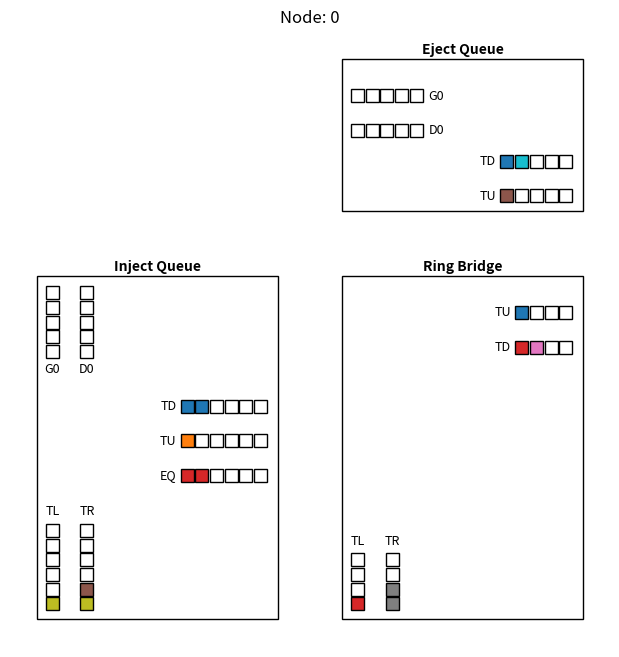

Write Python code to recreate this figure.
import time
import matplotlib.pyplot as plt
from matplotlib.patches import Rectangle
from collections import defaultdict
from matplotlib.patches import FancyArrowPatch


class CrossRingVisualizer:
    def __init__(self, config, ax):
        """
        仅绘制单个节点的 Inject/Eject Queue 和 Ring Bridge FIFO。
        参数:
        - config: 含有 FIFO 深度配置的对象，属性包括 cols, num_nodes, IQ_OUT_FIFO_DEPTH,
          EQ_IN_FIFO_DEPTH, RB_IN_FIFO_DEPTH, RB_OUT_FIFO_DEPTH
        - node_id: 要可视化的节点索引 (0 到 num_nodes-1)
        """
        self.config = config
        self.cols = config.cols
        self.rows = config.rows
        # 提取深度
        self.IQ_depth = config.IQ_OUT_FIFO_DEPTH
        self.EQ_depth = config.EQ_IN_FIFO_DEPTH
        self.RB_in_depth = config.RB_IN_FIFO_DEPTH
        self.RB_out_depth = config.RB_OUT_FIFO_DEPTH
        self.seats_per_link = config.seats_per_link
        self.IQ_CH_depth = config.IQ_CH_FIFO_DEPTH
        self.EQ_CH_depth = config.EQ_CH_FIFO_DEPTH
        # 固定几何参数
        self.square = 0.3  # flit 方块边长
        self.gap = 0.04  # 相邻槽之间间距
        self.fifo_gap = 0.8  # 相邻fifo之间间隙

        # ------- layout tuning parameters (all adjustable) -------
        self.margin = 0.25  # 内边距
        self.gap_lr = 0.2  # 左右两组横向 FIFO 间距
        self.gap_hv = 0.2  # 横纵 FIFO 交界间距
        self.min_depth_vis = 4  # 设计最小深度 (=4)
        self.text_gap = 0.1
        # ---------------------------------------------------------

        height = 8
        weight = 5
        self.inject_module_size = (height, weight)
        self.eject_module_size = (weight, height)
        self.rb_module_size = (height, height)
        # 初始化图形
        if ax is None:
            self.fig, self.ax = plt.subplots(figsize=(8, 6))  # 增大图形尺寸
        else:
            self.ax = ax
            self.fig = ax.figure
        self.ax.axis("off")
        self.ax.set_aspect("equal")
        # 调色板
        self._colors = plt.rcParams["axes.prop_cycle"].by_key()["color"]
        # ------ highlight / tracking ------
        self.use_highlight = False  # 是否启用高亮模式
        self.highlight_pid = None  # 被追踪的 packet_id
        self.highlight_color = "red"  # 追踪 flit 颜色
        self.grey_color = "lightgrey"  # 其它 flit 颜色

        # 存储 patch 和 text
        self.iq_patches, self.iq_texts = {}, {}
        self.eq_patches, self.eq_texts = {}, {}
        self.rb_patches, self.rb_texts = {}, {}
        self.lh_patches, self.cph_texts = {}, {}
        self.lv_patches, self.cpv_texts = {}, {}
        # 画出三个模块的框和 FIFO 槽
        self._draw_modules()
        # self._draw_arrows()

        # 点击显示 flit 信息
        self.patch_info_map = {}  # patch -> (text_obj, info_str)
        self.fig.canvas.mpl_connect("button_press_event", self._on_click)

    def _draw_arrows(self):
        # TODO: not Finished
        # 1. 模块几何信息（必须与 _draw_modules 中的保持一致）
        IQ_x, IQ_y, IQ_w, IQ_h = -4, 0.0, self.inject_module_size
        EQ_x, EQ_y, EQ_w, EQ_h = 0.0, 4, self.eject_module_size
        RB_x, RB_y, RB_w, RB_h = 0.0, 0.0, self.rb_module_size

        # 2. 公共箭头样式基础
        base_style = dict(arrowstyle="-|>", color="black", lw=3.5, mutation_scale=15)

        # 3. 原来的三条箭头，改用 arc3,rad 控制圆润度
        # 箭头1: IQ 右侧上半 → EQ 下侧左半
        A = (IQ_x + IQ_w / 2, IQ_y + IQ_h * 0.25)
        B = (EQ_x - EQ_w / 2, EQ_y - EQ_h / 2)
        style = base_style.copy()
        style["connectionstyle"] = "arc3,rad=0"
        self.ax.add_patch(FancyArrowPatch(posA=A, posB=B, **style))

        # 箭头2: IQ 右侧下半 → RB 左侧中点
        C = (IQ_x + IQ_w / 2, IQ_y - IQ_h * 0.25)
        D = (RB_x - RB_w / 2, RB_y)
        style = base_style.copy()
        style["connectionstyle"] = "arc3,rad=0"
        self.ax.add_patch(FancyArrowPatch(posA=C, posB=D, **style))

        # 箭头3: IQ 底部中点 向下
        E = (IQ_x, IQ_y - IQ_h / 2)
        F = (IQ_x, IQ_y - IQ_h / 2 - 1.0)
        style = base_style.copy()
        style["connectionstyle"] = "arc3,rad=0"  # 直线
        self.ax.add_patch(FancyArrowPatch(posA=E, posB=F, **style))

        # 4. 新增四条箭头
        # 箭头4: RB 底部中点 向下
        G = (RB_x, RB_y - RB_h / 2)
        H = (RB_x, RB_y - RB_h / 2 - 1.0)
        style = base_style.copy()
        style["connectionstyle"] = "arc3,rad=0"
        self.ax.add_patch(FancyArrowPatch(posA=G, posB=H, **style))

        # 箭头5: RB 顶部中点 → EQ 底部中点
        I = (RB_x, RB_y + RB_h / 2)
        J = (EQ_x, EQ_y - EQ_h / 2)
        style = base_style.copy()
        style["connectionstyle"] = "arc3,rad=0"
        self.ax.add_patch(FancyArrowPatch(posA=I, posB=J, **style))

        # 箭头6: RB 右侧中点 向右
        K = (RB_x + RB_w / 2, RB_y)
        L = (RB_x + RB_w / 2 + 1.0, RB_y)
        style = base_style.copy()
        style["connectionstyle"] = "arc3,rad=0"
        self.ax.add_patch(FancyArrowPatch(posA=K, posB=L, **style))

        # 箭头7: EQ 右侧中点 → 向右的一段距离（指向中点）
        M = (EQ_x + EQ_w / 2, EQ_y)
        N = (EQ_x + EQ_w / 2 + 1.0, EQ_y)
        style = base_style.copy()
        style["connectionstyle"] = "arc3,rad=0"
        self.ax.add_patch(FancyArrowPatch(posA=M, posB=N, **style))

    def _draw_modules(self):
        # ---- collect fifo specs ---------------------------------
        ch_names = self.config.channel_names
        # ------- absolute positions (keep spacing param) ----------
        # ------------------- unified module configs ------------------- #
        iq_config = dict(
            title="Inject Queue",
            lanes=ch_names + ["TL", "TR", "EQ", "TU", "TD"],
            depths=[self.IQ_CH_depth] * len(ch_names) + [self.IQ_depth] * 5,
            orientations=["vertical"] * len(ch_names) + ["vertical"] * 2 + ["horizontal"] * 3,
            h_pos=["top"] * len(ch_names) + ["bottom"] * 2 + ["mid"] * 3,
            v_pos=["left"] * len(ch_names) + ["left"] * 2 + ["right"] * 3,
            patch_dict=self.iq_patches,
            text_dict=self.iq_texts,
        )

        eq_config = dict(
            title="Eject Queue",
            lanes=ch_names + ["TU", "TD"],
            depths=[self.EQ_CH_depth] * len(ch_names) + [self.EQ_depth] * 2,
            orientations=["horizontal"] * len(ch_names) + ["horizontal"] * 2,
            h_pos=["top"] * len(ch_names) + ["bottom"] * 2,
            v_pos=["left"] * len(ch_names) + ["right", "right"],
            patch_dict=self.eq_patches,
            text_dict=self.eq_texts,
        )

        rb_config = dict(
            title="Ring Bridge",
            lanes=["TL", "TR", "TU", "TD"],
            depths=[self.RB_in_depth] * 2 + [self.RB_out_depth] * 2,
            orientations=["vertical", "vertical", "horizontal", "horizontal"],
            h_pos=["bottom", "bottom", "top", "top"],
            v_pos=["left", "left", "right", "right"],
            patch_dict=self.rb_patches,
            text_dict=self.rb_texts,
        )

        # ---------------- compute sizes via fifo specs ---------------- #
        def make_specs(c):
            """
            Build a list of (orient, h_group, v_group, depth) for each fifo lane.
            Each spec tuple is (orient, h_group, v_group, depth), unused group is None.
            """
            specs = []
            for ori, hp, vp, d in zip(c["orientations"], c["h_pos"], c["v_pos"], c["depths"]):
                if ori[0].upper() == "H":
                    v_group = {"left": "L", "right": "R"}.get(vp, "M")
                    h_group = {"top": "T", "bottom": "B"}.get(hp, "M")
                    specs.append(("H", h_group, v_group, d))
                else:  # vertical
                    v_group = {"left": "L", "right": "R"}.get(vp, "M")
                    h_group = {"top": "T", "bottom": "B"}.get(hp, "M")
                    specs.append(("V", h_group, v_group, d))
            return specs

        w_iq, h_iq = self._calc_module_size("IQ", make_specs(iq_config))
        w_eq, h_eq = self._calc_module_size("EQ", make_specs(eq_config))
        w_rb, h_rb = self._calc_module_size("RB", make_specs(rb_config))
        rb_h = max(h_iq, h_rb)
        rb_w = max(w_eq, w_rb)
        # self.inject_module_size = (w_iq, rb_h)
        # self.eject_module_size = (rb_w, h_eq)
        # self.rb_module_size = (rb_w, rb_h)
        self.inject_module_size = (h_iq, w_iq)
        self.eject_module_size = (h_eq, w_eq)
        self.rb_module_size = (rb_h, rb_w)
        # self.inject_module_size = (6, 4)
        # self.eject_module_size = (4, 6)
        # self.rb_module_size = (6, 6)

        center_x, center_y = 0, 0
        spacing = 1.5
        IQ_x = center_x - self.inject_module_size[1] - spacing
        IQ_y = center_y
        RB_x = center_x
        RB_y = center_y
        EQ_x = center_x
        EQ_y = center_y + self.rb_module_size[0] + spacing

        # ---------------------- draw modules -------------------------- #
        self._draw_fifo_module(
            x=IQ_x,
            y=IQ_y,
            title=iq_config["title"],
            module_height=self.inject_module_size[0],
            module_width=self.inject_module_size[1],
            lanes=iq_config["lanes"],
            depths=iq_config["depths"],
            orientations=iq_config["orientations"],
            h_position=iq_config["h_pos"],
            v_position=iq_config["v_pos"],
            patch_dict=iq_config["patch_dict"],
            text_dict=iq_config["text_dict"],
            per_lane_depth=True,
        )

        self._draw_fifo_module(
            x=EQ_x,
            y=EQ_y,
            title=eq_config["title"],
            module_height=self.eject_module_size[0],
            module_width=self.eject_module_size[1],
            lanes=eq_config["lanes"],
            depths=eq_config["depths"],
            orientations=eq_config["orientations"],
            h_position=eq_config["h_pos"],
            v_position=eq_config["v_pos"],
            patch_dict=eq_config["patch_dict"],
            text_dict=eq_config["text_dict"],
            per_lane_depth=True,
        )

        self._draw_fifo_module(
            x=RB_x,
            y=RB_y,
            title=rb_config["title"],
            module_height=self.rb_module_size[0],
            module_width=self.rb_module_size[1],
            lanes=rb_config["lanes"],
            depths=rb_config["depths"],
            orientations=rb_config["orientations"],
            h_position=rb_config["h_pos"],
            v_position=rb_config["v_pos"],
            patch_dict=rb_config["patch_dict"],
            text_dict=rb_config["text_dict"],
            per_lane_depth=True,
        )

        self.ax.relim()
        self.ax.autoscale_view()

    def _draw_fifo_module(
        self,
        x,
        y,
        title,
        module_height,
        module_width,
        lanes,
        depths,
        patch_dict,
        text_dict,
        per_lane_depth=False,
        orientations=None,
        h_position="top",
        v_position="left",
        title_position="left-up",
    ):
        """
        支持 hpos/vpos 联合定位的 FIFO 绘制
        """
        square = self.square
        gap = self.gap

        # 处理方向参数
        if orientations is None:
            orientations = ["horizontal"] * len(lanes)
        elif isinstance(orientations, str):
            orientations = [orientations] * len(lanes)

        # 处理 h_position/v_position 支持列表
        if isinstance(h_position, str):
            h_position = [h_position if ori == "horizontal" else None for ori in orientations]
        if isinstance(v_position, str):
            v_position = [v_position if ori == "vertical" else None for ori in orientations]

        if not (len(h_position) == len(v_position) == len(lanes)):
            raise ValueError("h_position, v_position, lanes must have the same length")

        # 处理 depth
        if per_lane_depth:
            lane_depths = depths
        else:
            lane_depths = [depths] * len(lanes)

        # 绘制模块边框
        box = Rectangle((x, y), module_width, module_height, fill=False)
        self.ax.add_patch(box)

        # 模块标题
        title_x = x + module_width / 2
        title_y = y + module_height + 0.05
        self.ax.text(title_x, title_y, title, ha="center", va="bottom", fontweight="bold")

        patch_dict.clear()
        text_dict.clear()

        # 分组并组内编号
        group_map = defaultdict(list)
        for i, (ori, hpos, vpos) in enumerate(zip(orientations, h_position, v_position)):
            group_map[(ori, hpos, vpos)].append(i)

        group_idx = {}
        for group, idxs in group_map.items():
            for j, i in enumerate(idxs):
                group_idx[i] = j

        for i, (lane, orient, depth) in enumerate(zip(lanes, orientations, lane_depths)):
            hpos = h_position[i]
            vpos = v_position[i]
            idx_in_group = group_idx[i]
            group_size = len(group_map[(orient, hpos, vpos)])

            if orient == "horizontal":
                # 纵坐标由 hpos 决定
                if hpos == "top":
                    lane_y = y + module_height - ((idx_in_group + 1) * self.fifo_gap) - self.gap_hv
                    text_va = "bottom"
                elif hpos == "bottom":
                    lane_y = y + (idx_in_group * self.fifo_gap) + self.gap_hv
                    text_va = "top"
                elif hpos == "mid":
                    lane_y = y + module_height / 2 + (idx_in_group - 1) * self.fifo_gap
                    text_va = "center"
                else:
                    raise ValueError(f"Unknown h_position: {hpos}")

                # 横坐标由 vpos 决定
                if vpos == "right":
                    lane_x = x + module_width - depth * (square + gap) - self.gap_lr
                    text_x = x + module_width - depth * (square + gap) - self.gap_lr - self.text_gap
                    slot_dir = 1
                    ha = "right"
                elif vpos == "left":
                    lane_x = x + self.gap_lr
                    text_x = x + self.gap_lr + depth * (square + gap) + self.text_gap
                    slot_dir = 1
                    ha = "left"
                elif vpos == "mid" or vpos is None:
                    lane_x = x + module_width / 2 - depth * (square + gap)
                    text_x = x + module_width / 2 - depth * (square + gap) - self.text_gap
                    slot_dir = 1
                    ha = "left"
                else:
                    raise ValueError(f"Unknown v_position: {vpos}")

                self.ax.text(text_x, lane_y + square / 2, lane[0].upper() + lane[-1], ha=ha, va="center", fontsize=9)
                patch_dict[lane] = []
                text_dict[lane] = []

                for s in range(depth):
                    slot_x = lane_x + slot_dir * s * (square + gap)
                    slot_y = lane_y
                    patch = Rectangle((slot_x, slot_y), square, square, edgecolor="black", facecolor="none")
                    self.ax.add_patch(patch)
                    txt = self.ax.text(slot_x, slot_y + (square / 2 + 0.005 if hpos == "top" else -square / 2 - 0.005), "", ha="center", va=text_va, fontsize=9)
                    txt.set_visible(False)  # 默认隐藏
                    patch_dict[lane].append(patch)
                    text_dict[lane].append(txt)

            elif orient == "vertical":
                # 横坐标由 vpos 决定
                if vpos == "left":
                    lane_x = x + (idx_in_group * self.fifo_gap) + self.gap_lr
                    text_ha = "right"
                elif vpos == "right":
                    lane_x = x + module_width - (idx_in_group * self.fifo_gap) - self.gap_lr
                    text_ha = "left"
                elif vpos == "mid" or vpos is None:
                    offset = (idx_in_group - (group_size - 1) / 2) * self.fifo_gap
                    lane_x = x + offset
                    text_ha = "center"
                else:
                    raise ValueError(f"Unknown v_position: {vpos}")

                # 纵坐标由 hpos 决定
                if hpos == "top":
                    lane_y = y + module_height - depth * (square + gap) - self.gap_hv
                    text_y = y + module_height - depth * (square + gap) - self.gap_hv - self.text_gap
                    slot_dir = 1
                    va = "top"
                elif hpos == "bottom":
                    lane_y = y + self.gap_hv
                    text_y = y + self.gap_hv + depth * (square + gap) + self.text_gap
                    slot_dir = 1
                    va = "bottom"
                elif hpos == "mid" or hpos is None:
                    lane_y = y - (depth / 2) * (square + gap)
                    slot_dir = 1
                    va = "center"
                else:
                    raise ValueError(f"Unknown h_position: {hpos}")

                self.ax.text(lane_x + square / 2, text_y, lane[0].upper() + lane[-1], ha="center", va=va, fontsize=9)
                patch_dict[lane] = []
                text_dict[lane] = []

                for s in range(depth):
                    slot_x = lane_x
                    slot_y = lane_y + slot_dir * s * (square + gap)
                    patch = Rectangle((slot_x, slot_y), square, square, edgecolor="black", facecolor="none")
                    self.ax.add_patch(patch)
                    txt = self.ax.text(slot_x + (square / 2 + 0.005 if vpos == "right" else -square / 2 - 0.005), slot_y, "", ha=text_ha, va="center", fontsize=9)
                    txt.set_visible(False)  # 默认隐藏
                    patch_dict[lane].append(patch)
                    text_dict[lane].append(txt)

            else:
                raise ValueError(f"Unknown orientation: {orient}")

    def _get_color(self, flit):
        """返回矩形槽的填充颜色；支持“高亮追踪模式”。"""
        pid = getattr(flit, "packet_id", 0)

        # --- 高亮模式：目标 flit → 红，其余 → 灰 -----------------
        if self.use_highlight:
            return self.highlight_color if pid == self.highlight_pid else self.grey_color

        # --- 普通模式：按 packet_id 轮询调色板（无缓存） ----------
        return self._colors[pid % len(self._colors)]

    def draw_piece_for_node(self, node_id, network):
        """
        更新当前节点的 FIFO 状态。
        state: { 'inject': {...}, 'eject': {...}, 'ring_bridge': {...} }
        """
        # 清空旧的 patch->info 映射
        self.patch_info_map.clear()
        # --------------------------------------------------------------
        # 若外部 (Link_State_Visualizer) 清除了坐标轴，需要重新画框架
        # --------------------------------------------------------------
        if len(self.ax.patches) == 0:  # 轴内无任何图元，说明已被 clear()
            self._draw_modules()  # 重建 FIFO / RB 边框与槽
            # 如果还想显示所有 links，可取消下一行注释
            # self._draw_links_module()

        self.node_id = node_id
        IQ = network.inject_queues
        EQ = network.eject_queues
        RB = network.ring_bridge
        IQ_Ch = network.ip_inject
        EQ_Ch = network.ip_eject
        # Inject
        for lane, patches in self.iq_patches.items():
            if "_" in lane:
                q = IQ_Ch.get(lane, [])[self.node_id]
            else:
                q = IQ.get(lane, [])[self.node_id]
            for idx, p in enumerate(patches):
                t = self.iq_texts[lane][idx]
                if idx < len(q):
                    flit = q[idx]
                    packet_id = getattr(flit, "packet_id", None)
                    flit_id = getattr(flit, "flit_id", str(flit))

                    # 创建复合ID对象
                    pid = {"packet_id": packet_id, "flit_id": flit_id}

                    # 设置颜色（基于packet_id）和显示文本
                    p.set_facecolor(self._get_color(flit))
                    info = f"{packet_id}-{flit_id}"
                    t.set_text(info)
                    t.set_visible(False)  # 隐藏文字
                    self.patch_info_map[p] = (t, info)
                else:
                    p.set_facecolor("none")
                    t.set_visible(False)
                    if p in self.patch_info_map:
                        self.patch_info_map.pop(p, None)
        # Eject
        for lane, patches in self.eq_patches.items():
            if "_" in lane:
                q = EQ_Ch.get(lane, [])[self.node_id - self.cols]
            else:
                q = EQ.get(lane, [])[self.node_id - self.cols]
            for idx, p in enumerate(patches):
                t = self.eq_texts[lane][idx]
                if idx < len(q):
                    flit = q[idx]
                    packet_id = getattr(flit, "packet_id", None)
                    flit_id = getattr(flit, "flit_id", str(flit))

                    # 创建复合ID对象
                    pid = {"packet_id": packet_id, "flit_id": flit_id}

                    # 设置颜色（基于packet_id）和显示文本
                    p.set_facecolor(self._get_color(flit))
                    info = f"{packet_id}-{flit_id}"
                    t.set_text(info)
                    t.set_visible(False)  # 隐藏文字
                    self.patch_info_map[p] = (t, info)
                else:
                    p.set_facecolor("none")
                    t.set_visible(False)
                    if p in self.patch_info_map:
                        self.patch_info_map.pop(p, None)
        # Ring Bridge
        for lane, patches in self.rb_patches.items():
            q = RB.get(lane, [])[(self.node_id, self.node_id - self.cols)]
            for idx, p in enumerate(patches):
                t = self.rb_texts[lane][idx]
                if idx < len(q):
                    flit = q[idx]
                    packet_id = getattr(flit, "packet_id", None)
                    flit_id = getattr(flit, "flit_id", str(flit))

                    # 创建复合ID对象
                    pid = {"packet_id": packet_id, "flit_id": flit_id}

                    # 设置颜色（基于packet_id）和显示文本
                    p.set_facecolor(self._get_color(flit))
                    info = f"{packet_id}-{flit_id}"
                    t.set_text(info)
                    t.set_visible(False)  # 隐藏文字
                    self.patch_info_map[p] = (t, info)
                else:
                    p.set_facecolor("none")
                    t.set_visible(False)
                    if p in self.patch_info_map:
                        self.patch_info_map.pop(p, None)

        plt.title(f"Node: {self.node_id}", fontsize=12)
        # plt.pause(0.2)

    # ------------------------------------------------------------------ #
    #  点击 flit 矩形时显示 / 隐藏文字                                      #
    # ------------------------------------------------------------------ #
    def _on_click(self, event):
        if event.inaxes != self.ax:
            return
        for patch, (txt, info) in self.patch_info_map.items():
            contains, _ = patch.contains(event)
            if contains:
                # 切换可见性
                vis = not txt.get_visible()
                txt.set_visible(vis)
                # 若即将显示，确保在最上层
                if vis:
                    txt.set_zorder(patch.get_zorder() + 1)
                self.fig.canvas.draw_idle()
                break

    # ------------------------------------------------------------------ #
    #  计算模块尺寸 (宽 = X 方向, 高 = Y 方向)                             #
    # ------------------------------------------------------------------ #
    def _calc_module_size(self, module_type, fifo_specs):
        """
        fifo_specs: list of tuples (orient, h_group, v_group, depth)
        - orient: 'H' or 'V'
        - h_group: for V → 'T' | 'M' | 'B', else None
        - v_group: for H → 'L' | 'M' | 'R', else None
        - depth: int
        The size is determined by the max depth in each group (per orientation), plus number of orthogonal FIFOs.
        """
        _ = module_type  # unused, retained for compatibility

        # ----- max depth per slot (L/M/R  and  T/M/B) -----------------
        max_depth = {k: 0 for k in ("L", "M_h", "R", "T", "M_v", "B")}

        # counts per side group
        cnt_H = {"L": 0, "M": 0, "R": 0}  # horizontal fifo counts by v_group
        cnt_V = {"T": 0, "M": 0, "B": 0}  # vertical   fifo counts by h_group

        for o, h_grp, v_grp, d in fifo_specs:
            if o == "H":
                # horizontal -> depth to L/M_h/R & count into cnt_H
                g = v_grp or "M"
                key = "M_h" if g == "M" else g
                max_depth[key] = max(max_depth[key], d)
                cnt_H[g] += 1
            else:  # 'V'
                g = h_grp or "M"
                key = "M_v" if g == "M" else g
                max_depth[key] = max(max_depth[key], d)
                cnt_V[g] += 1

        # take MAX count across side groups (per requirement)
        count_H = max(cnt_H.values())  # horizontal fifo effective count
        count_V = max(cnt_V.values())  # vertical fifo effective count

        width_slots = max_depth["L"] + max_depth["M_h"] + max_depth["R"] + count_V * 2 + 4
        height_slots = max_depth["T"] + max_depth["M_v"] + max_depth["B"] + count_H * 2 + 4

        width = width_slots * (self.square + self.gap) + 4 * self.gap_lr
        height = height_slots * (self.square + self.gap) + 4 * self.gap_hv
        return width, height


# --------------------------------------------------------------------------- #
#  Simple debug / demo                                                         #
# --------------------------------------------------------------------------- #
if __name__ == "__main__":
    """
    Quick manual test:
    $ python CrossRing_Piece_Visualizer.py
    A matplotlib window pops up showing one node's three modules with random flits.
    """
    import matplotlib
    import numpy as np
    import sys

    if sys.platform == "darwin":  # macOS 的系统标识是 'darwin'
        matplotlib.use("macosx")  # 仅在 macOS 上使用该后端
    import random

    class _DemoFlit:
        def __init__(self, pid, fid):
            self.packet_id = pid
            self.flit_id = fid

    class _DemoConfig:
        cols = 0
        rows = 4
        IQ_OUT_FIFO_DEPTH = 6
        EQ_IN_FIFO_DEPTH = 5
        RB_IN_FIFO_DEPTH = 4
        RB_OUT_FIFO_DEPTH = 4
        seats_per_link = 4
        IQ_CH_FIFO_DEPTH = 5
        EQ_CH_FIFO_DEPTH = 5
        channel_names = ["gdma_0", "ddr_0"]

    class _DemoNet:
        def __init__(self):
            self.inject_queues = defaultdict(lambda: defaultdict(list))
            self.eject_queues = defaultdict(lambda: defaultdict(list))
            self.ring_bridge = defaultdict(lambda: defaultdict(list))
            self.ip_inject = defaultdict(lambda: defaultdict(list))
            self.ip_eject = defaultdict(lambda: defaultdict(list))

            # populate with random flits
            for lane in ["TL", "TR", "TU", "TD", "EQ", "IQ", "RB"]:
                for idx in range(4):
                    if random.random() > 0.5:
                        self.inject_queues[lane][0].append(_DemoFlit(random.randint(0, 9), idx))
                        self.eject_queues[lane][0].append(_DemoFlit(random.randint(0, 9), idx))
                        self.ring_bridge[lane][(0, 0)].append(_DemoFlit(random.randint(0, 9), idx))
            for ch in ["gdma_0", "ddr_0"]:
                if random.random() > 0.3:
                    self.inject_queues[ch][0].append(_DemoFlit(random.randint(0, 9), 0))
                    self.eject_queues[ch][0].append(_DemoFlit(random.randint(0, 9), 0))
                    self.ring_bridge[ch][(0, 0)].append(_DemoFlit(random.randint(0, 9), 0))

            # Ensure ip_inject / ip_eject have lists for each node to avoid IndexError
            all_lanes = ["gdma_0", "ddr_0", "TL", "TR", "TU", "TD"]
            for lane in all_lanes:
                self.ip_inject[lane] = [[]]  # one node (index 0) with empty fifo
                self.ip_eject[lane] = [[]]

    cfg = _DemoConfig()
    net = _DemoNet()

    fig, ax = plt.subplots(figsize=(10, 8))
    viz = CrossRingVisualizer(cfg, ax=ax)
    viz.draw_piece_for_node(0, net)
    plt.show()
